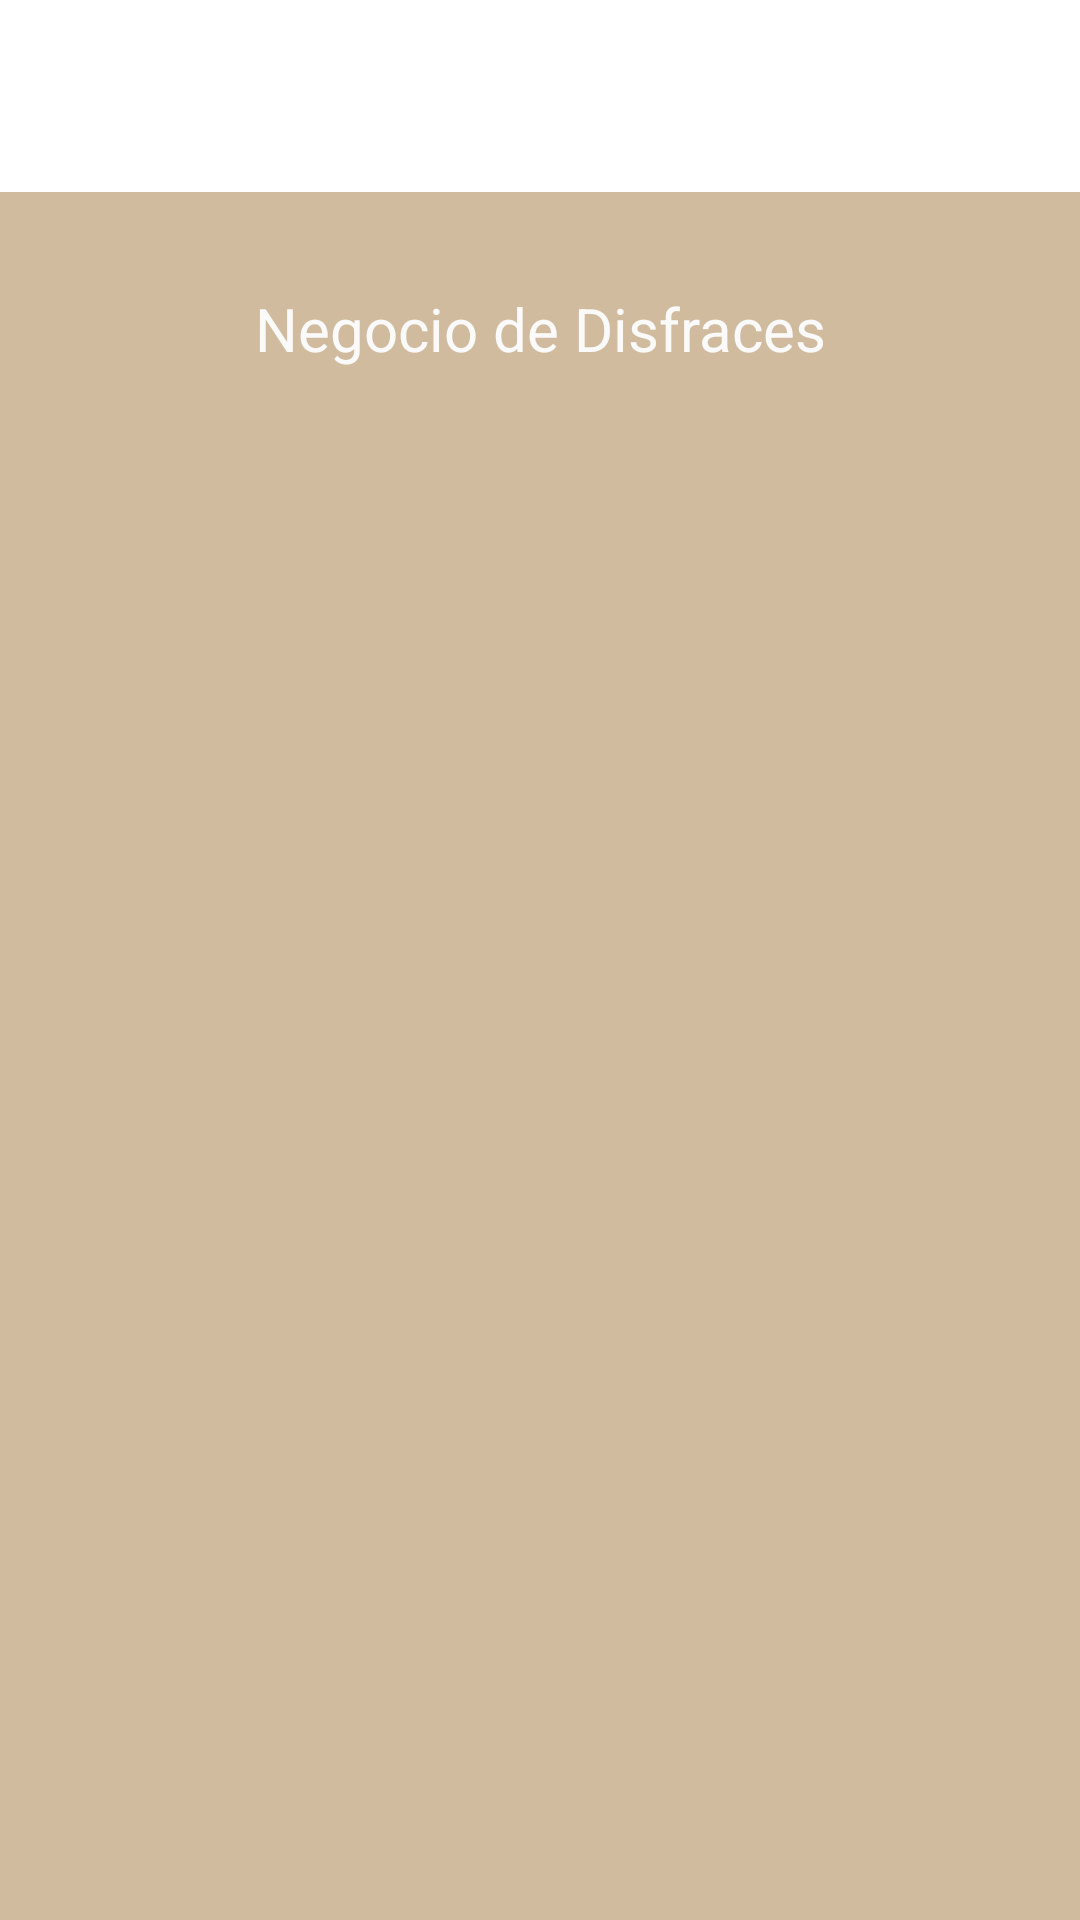

The Android layout XML behind this screen, and the referenced resources:
<!-- AndroidManifest.xml: application theme Theme.Practica07MendozaReyesAngelEmanuel -->
<!-- res/layout/activity_menu.xml -->
<?xml version="1.0" encoding="utf-8"?>
<androidx.constraintlayout.widget.ConstraintLayout xmlns:android="http://schemas.android.com/apk/res/android"
    xmlns:app="http://schemas.android.com/apk/res-auto"
    xmlns:tools="http://schemas.android.com/tools"
    android:layout_width="match_parent"
    android:layout_height="match_parent"
    android:background="#D1BB9E"
    tools:context=".Menu">

    <androidx.appcompat.widget.Toolbar
        android:id="@+id/barra"
        android:layout_width="match_parent"
        android:layout_height="wrap_content"
        android:background="#FFFFFF"
        android:minHeight="?attr/actionBarSize"
        android:theme="?attr/actionBarTheme"
        app:layout_constraintEnd_toEndOf="parent"
        app:layout_constraintHorizontal_bias="1.0"
        app:layout_constraintStart_toStartOf="parent"
        app:layout_constraintTop_toTopOf="parent" />

    <TextView
        android:id="@+id/txtTitulo"
        android:layout_width="wrap_content"
        android:layout_height="wrap_content"
        android:layout_marginStart="100dp"
        android:layout_marginTop="32dp"
        android:layout_marginEnd="100dp"
        android:text="@string/titulo"
        android:textColor="#FAFAFA"
        android:textSize="20sp"
        app:layout_constraintEnd_toEndOf="parent"
        app:layout_constraintStart_toStartOf="parent"
        app:layout_constraintTop_toBottomOf="@+id/barra" />

</androidx.constraintlayout.widget.ConstraintLayout>
<!-- resources referenced by this layout -->
<resources>
  <string name="titulo">Negocio de Disfraces</string>
  <style name="Theme.Practica07MendozaReyesAngelEmanuel" parent="Base.Theme.Practica07MendozaReyesAngelEmanuel" />
  <style name="Base.Theme.Practica07MendozaReyesAngelEmanuel" parent="Theme.Material3.DayNight.NoActionBar">
          
          
      </style>
</resources>
